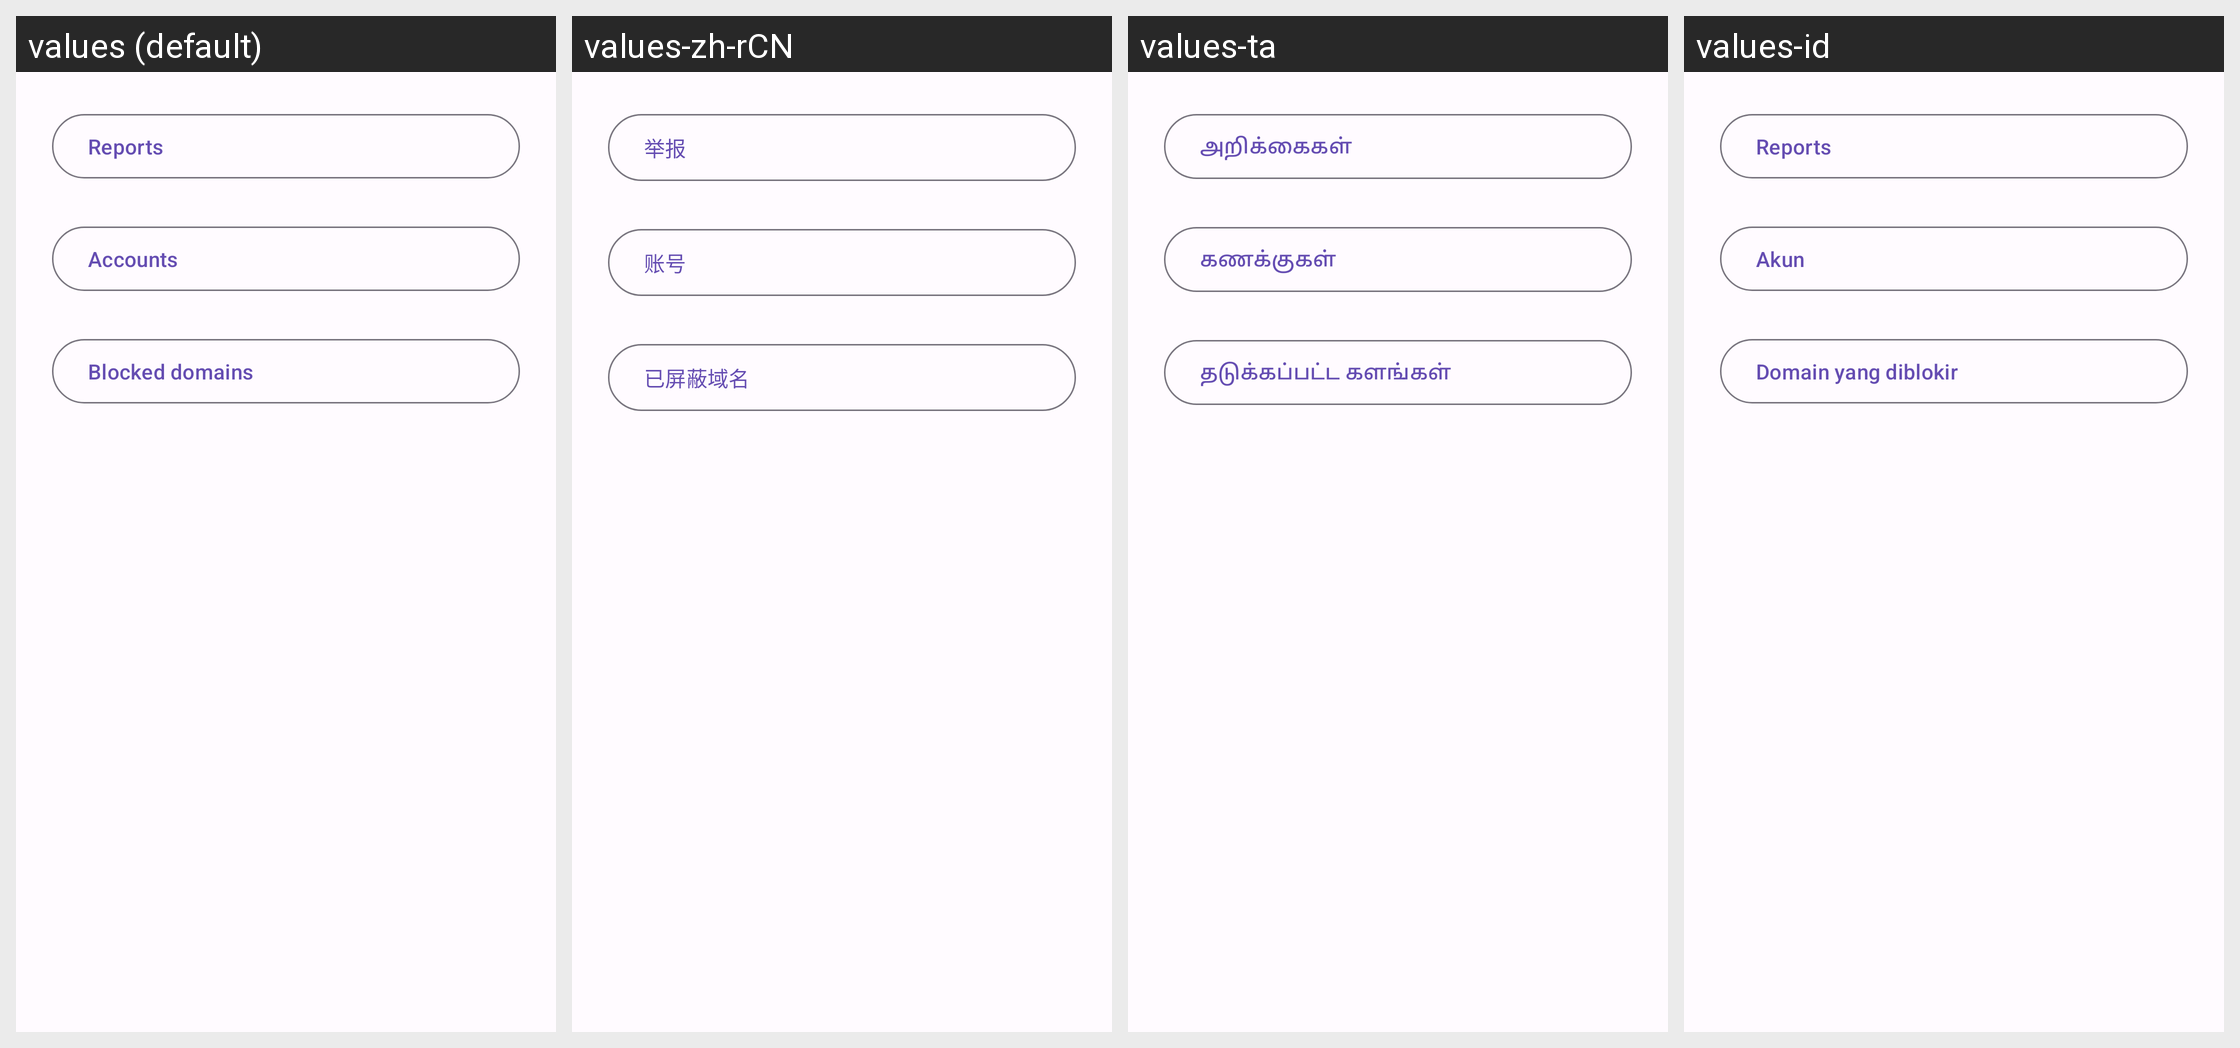

The Android screen above is rendered under several locales of the same app. Produce the string resources it draws, with the default and per-locale values.
Android screen res/layout/activity_admin_actions.xml rendered under 4 locales, left to right: values (default), values-zh-rCN, values-ta, values-id. Device: Nexus 5 (rendered at 1080×1920; each locale shown at half size, 540×960, under a caption strip naming it); theme AppTheme.
Other locales in the repository, not shown: values-ar, values-ber, values-bg, values-bn, values-br, values-ca, values-cs, values-cy, values-da, values-de, values-el, values-eo, values-es, values-et, values-eu, values-fa, values-fr, values-gd, values-gl, values-hi, values-hu, values-hy, values-ia, values-is, values-it, values-ja, values-kab, values-ko, values-lt, values-lv, values-ml, values-nl, values-no, values-oc, values-pl, values-pt, values-pt-rBR, values-ro, values-ru, values-sc, values-si, values-sl, values-sr, values-sv, values-szl, values-tr, values-uk, values-vi, values-zh-rTW.
Strings drawn on this screen, with the default value and each locale's value (text and hints the layout hard-codes, and strings that could not be matched under every locale, appear in the picture but are not listed):

reports
  values: Reports
  values-zh-rCN: 举报
  values-ta: அறிக்கைகள்
  values-id: Reports

accounts
  values: Accounts
  values-zh-rCN: 账号
  values-ta: கணக்குகள்
  values-id: Akun

blocked_domains
  values: Blocked domains
  values-zh-rCN: 已屏蔽域名
  values-ta: தடுக்கப்பட்ட களங்கள்
  values-id: Domain yang diblokir
